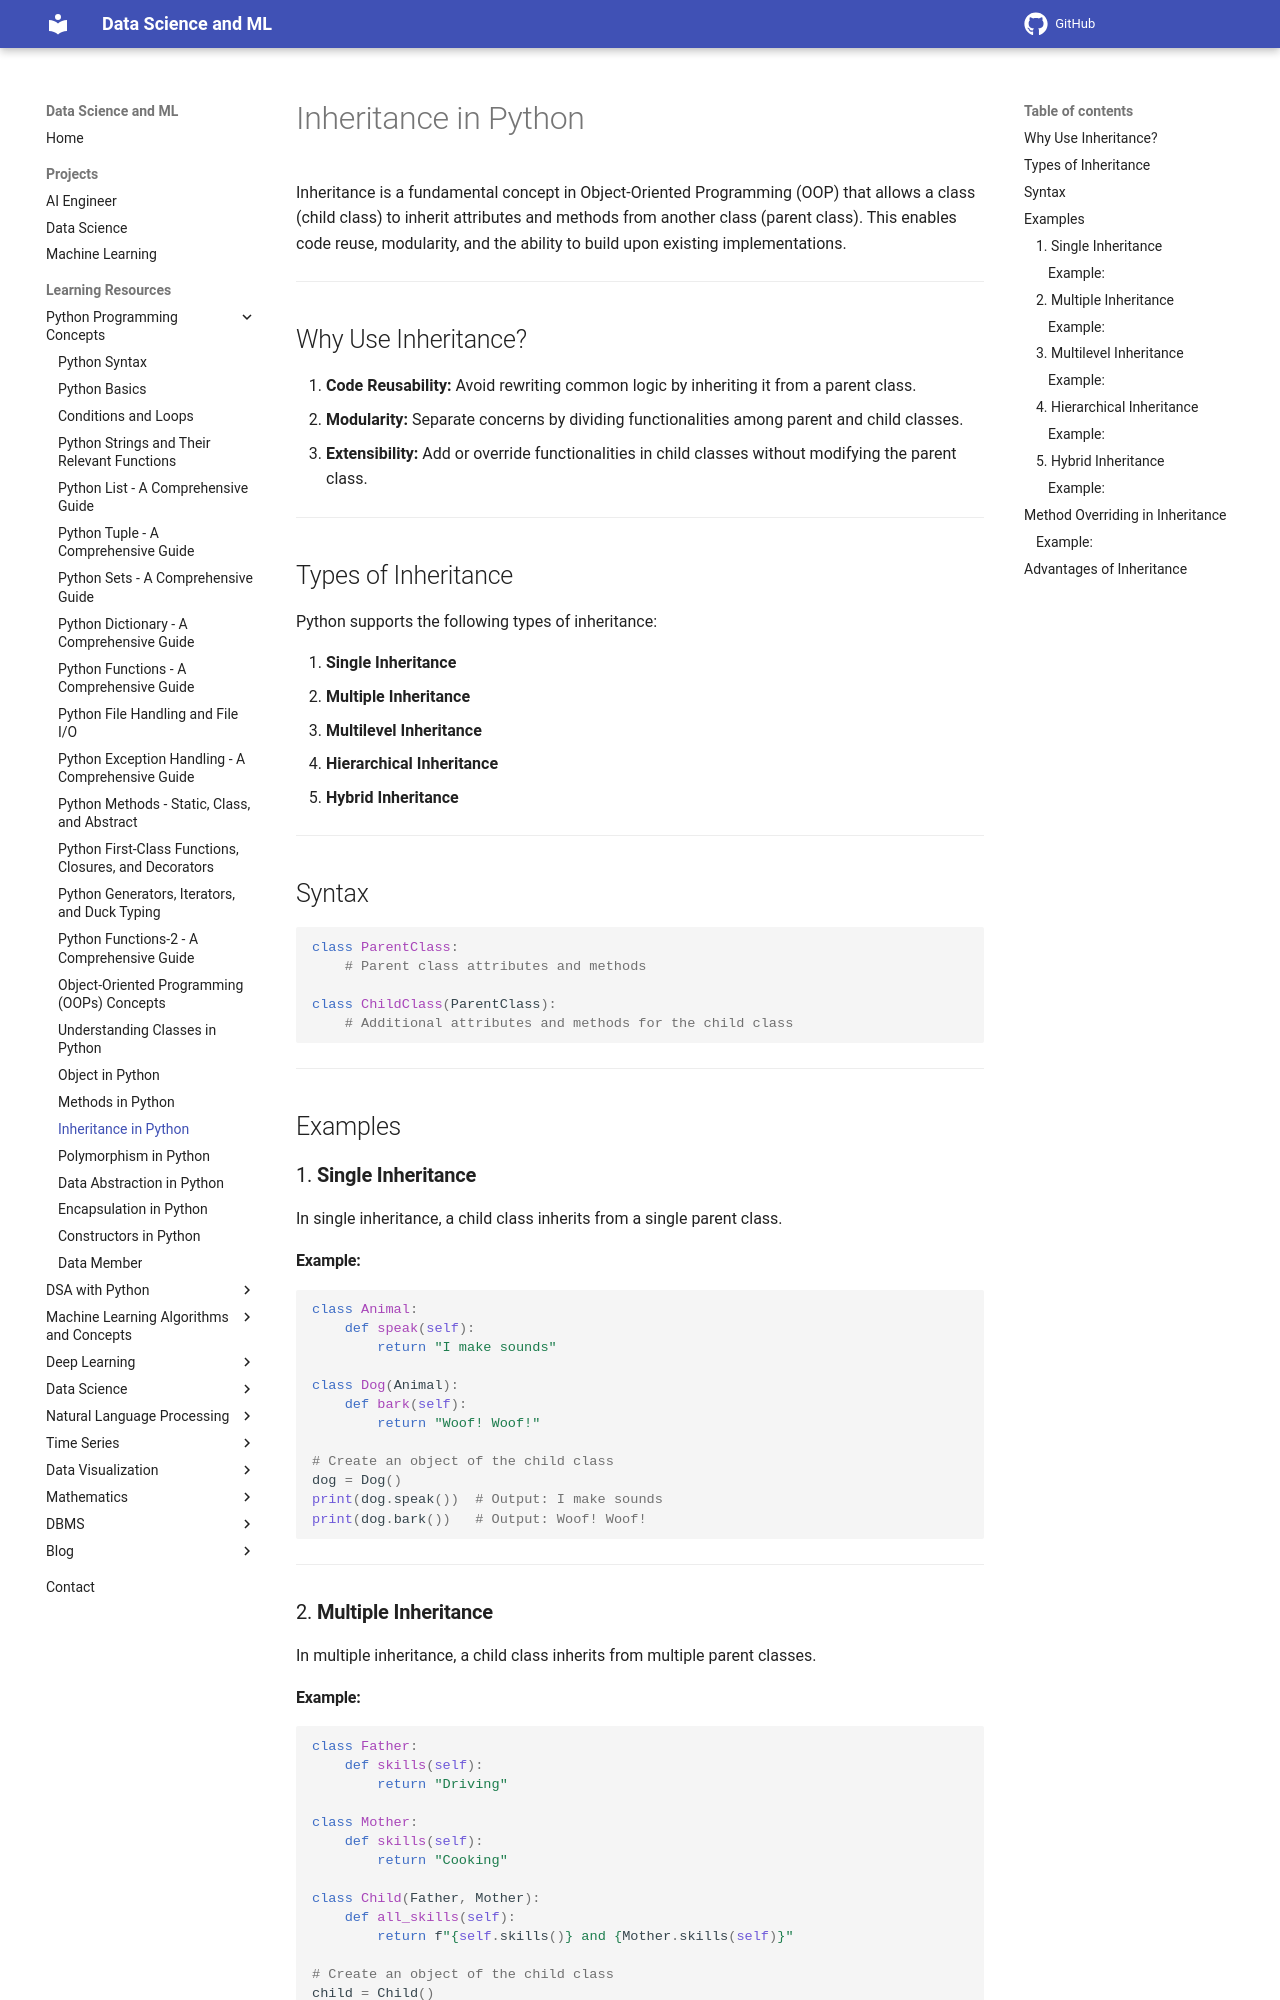

repository: sntoshsah/learning_hub · page: Learning_resources/Python/Inheritance/index.html · generator: mkdocs

# Inheritance in Python

Inheritance is a fundamental concept in Object-Oriented Programming (OOP) that allows a class (child class) to inherit attributes and methods from another class (parent class). This enables code reuse, modularity, and the ability to build upon existing implementations.

---

## Why Use Inheritance?

1. **Code Reusability:** Avoid rewriting common logic by inheriting it from a parent class.
2. **Modularity:** Separate concerns by dividing functionalities among parent and child classes.
3. **Extensibility:** Add or override functionalities in child classes without modifying the parent class.

---

## Types of Inheritance

Python supports the following types of inheritance:

1. **Single Inheritance**
2. **Multiple Inheritance**
3. **Multilevel Inheritance**
4. **Hierarchical Inheritance**
5. **Hybrid Inheritance**

---

## Syntax

```python
class ParentClass:
    # Parent class attributes and methods

class ChildClass(ParentClass):
    # Additional attributes and methods for the child class
```

---

## Examples

### 1. **Single Inheritance**
In single inheritance, a child class inherits from a single parent class.

#### Example:
```python
class Animal:
    def speak(self):
        return "I make sounds"

class Dog(Animal):
    def bark(self):
        return "Woof! Woof!"

# Create an object of the child class
dog = Dog()
print(dog.speak())  # Output: I make sounds
print(dog.bark())   # Output: Woof! Woof!
```

---

### 2. **Multiple Inheritance**
In multiple inheritance, a child class inherits from multiple parent classes.

#### Example:
```python
class Father:
    def skills(self):
        return "Driving"

class Mother:
    def skills(self):
        return "Cooking"

class Child(Father, Mother):
    def all_skills(self):
        return f"{self.skills()} and {Mother.skills(self)}"

# Create an object of the child class
child = Child()
print(child.all_skills())  # Output: Driving and Cooking
```

---

### 3. **Multilevel Inheritance**
In multilevel inheritance, a class inherits from another class, which in turn inherits from another class.
